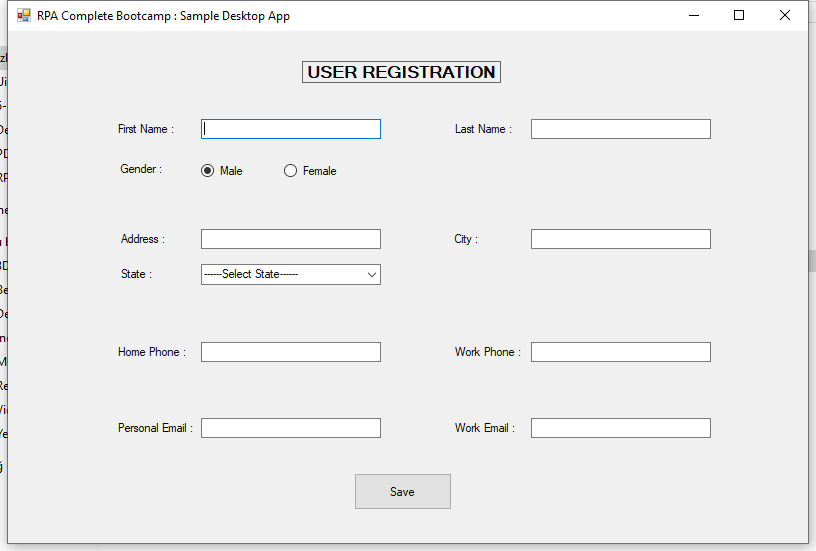
Workflow: DesktopDataCapturing

Step 1: Use Application: RPA Challenge on 'Form1' (sampledesktopapp.exe)

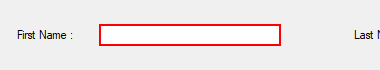
Step 2: First Name

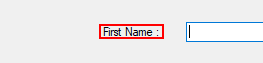
Step 3: First Name on 'label2'

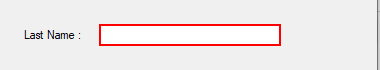
Step 4: Last Name

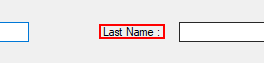
Step 5: Last Name on 'label3'

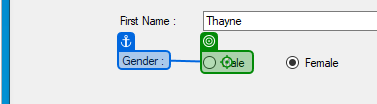
Step 6 [then]: click on 'Gender'

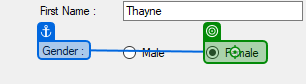
Step 7 [else]: click on 'Gender'

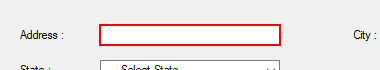
Step 8: Adress on 'textBox3'

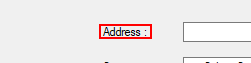
Step 9: Adress on 'label5'

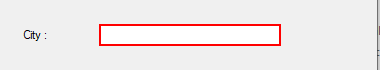
Step 10: City on 'textBox4'

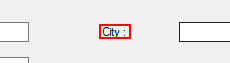
Step 11: City on 'label6'

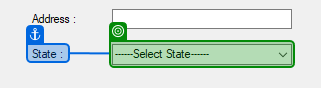
Step 12: select "[CurrentRow("state").ToString]" in 'State'

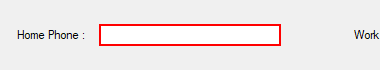
Step 13: Home Phone

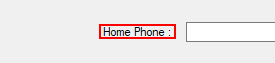
Step 14: Home Phone on 'label8'

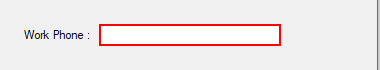
Step 15: Work Phone

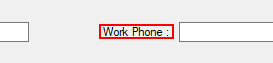
Step 16: Work Phone on 'label9'

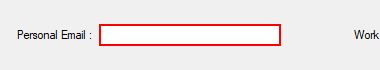
Step 17: Personal Email

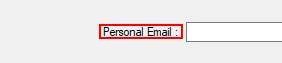
Step 18: Personal Email on 'label11'

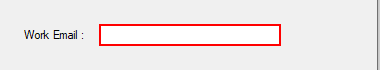
Step 19: Work Email

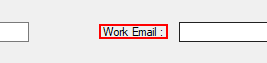
Step 20: Work Email on 'label10'

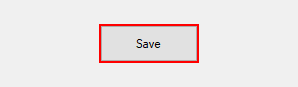
Step 21: click on 'button1'